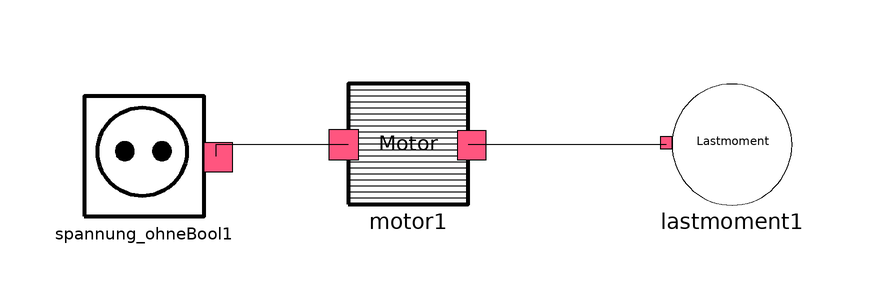

Above is the diagram view of the following Modelica model: its components placed by their Placement annotations and its connect equations drawn as lines.

model Test_motor
      Flaschenzug.Modelle.Motor motor1(Jtot = 0.018, cf = 0.000000, cv = 0.000005) annotation(
        Placement(visible = true, transformation(origin = {-30, -2}, extent = {{-10, -10}, {10, 10}}, rotation = 0)));
      Flaschenzug.Modelle.Lastmoment lastmoment1(Ml = -6) annotation(
        Placement(visible = true, transformation(origin = {24, -2}, extent = {{-10, -10}, {10, 10}}, rotation = 0)));
      Flaschenzug.Modelle.Spannung_ohneBool spannung_ohneBool1(KonstanteSpannung = true, U = 48) annotation(
        Placement(visible = true, transformation(origin = {-74, -4}, extent = {{-10, -10}, {10, 10}}, rotation = 0)));
    equation
      connect(spannung_ohneBool1.u_i, motor1.u_i) annotation(
        Line(points = {{-62, -4}, {-62, -2}, {-40, -2}}));
      connect(motor1.m_w, lastmoment1.m_w1) annotation(
        Line(points = {{-20, -2}, {13, -2}}));
      annotation(
        Icon(graphics = {Polygon(origin = {30, 80}, lineColor = {63, 188, 44}, fillColor = {88, 195, 64}, fillPattern = FillPattern.Solid, points = {{70, -82}, {-30, 20}, {-30, -20}, {-30, -178}, {70, -82}}), Rectangle(origin = {-70, 41}, lineColor = {53, 202, 46}, fillColor = {55, 173, 65}, fillPattern = FillPattern.Solid, extent = {{-30, 9}, {70, -89}})}));
    end Test_motor;